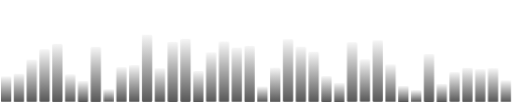
t = 0.00 s
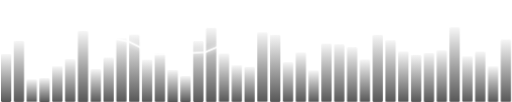
t = 1.17 s
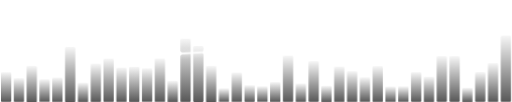
t = 2.33 s
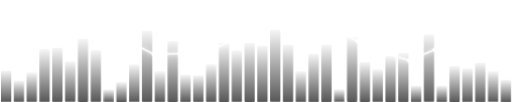
t = 3.50 s
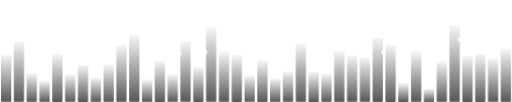
t = 4.67 s
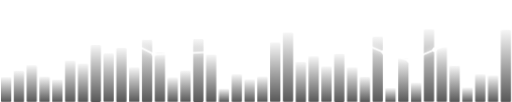
t = 5.83 s

The animated SVG that drew these frames (rendered in a browser with its animation timeline set to each time). Animation: 3 CSS @keyframes rules; one cycle of 7.00 s, repeats indefinitely.

<svg xmlns="http://www.w3.org/2000/svg" viewBox="0 0 800 160" width="800" height="160">
<defs>
<linearGradient id="g" x1="0" y1="1" x2="0" y2="0"><stop offset="0" stop-color="#3a3a3a"/><stop offset="1" stop-color="#f5f5f5"/></linearGradient>
</defs>
<style>
.b{fill:url(#g);opacity:.85;transform-box:fill-box;transform-origin:bottom;animation-name:grow;animation-iteration-count:infinite;animation-direction:alternate;animation-timing-function:ease-in-out}
@keyframes grow{from{transform:scaleY(var(--lo))}to{transform:scaleY(var(--hi))}}
.l{fill:none;stroke:#ffffff;stroke-width:2.5;stroke-linejoin:round;stroke-dasharray:1200;stroke-dashoffset:1200;animation:draw 4s ease-in-out infinite;filter:drop-shadow(0 0 4px #ffffff)}
@keyframes draw{0%{stroke-dashoffset:1200}60%,85%{stroke-dashoffset:0}100%{stroke-dashoffset:-1200}}
.d{fill:#ffffff;opacity:0;animation:pop 4s ease-in-out infinite}
@keyframes pop{0%,10%{opacity:0}30%,85%{opacity:1}100%{opacity:0}}
</style>
<rect class="b" x="0.0" y="40" width="16.1" height="120" rx="2" style="animation-duration:1.59s;animation-delay:-0.3s;--lo:0.31;--hi:0.63"/><rect class="b" x="20.1" y="40" width="16.1" height="120" rx="2" style="animation-duration:1.84s;animation-delay:-0.73s;--lo:0.16;--hi:0.8"/><rect class="b" x="40.2" y="40" width="16.1" height="120" rx="2" style="animation-duration:1.24s;animation-delay:-0.87s;--lo:0.17;--hi:0.64"/><rect class="b" x="60.3" y="40" width="16.1" height="120" rx="2" style="animation-duration:1.71s;animation-delay:-1.65s;--lo:0.18;--hi:0.69"/><rect class="b" x="80.4" y="40" width="16.1" height="120" rx="2" style="animation-duration:1.95s;animation-delay:-1.9s;--lo:0.29;--hi:0.76"/><rect class="b" x="100.5" y="40" width="16.1" height="120" rx="2" style="animation-duration:2.37s;animation-delay:-0.09s;--lo:0.36;--hi:0.72"/><rect class="b" x="120.6" y="40" width="16.1" height="120" rx="2" style="animation-duration:1.37s;animation-delay:-0.24s;--lo:0.23;--hi:0.93"/><rect class="b" x="140.7" y="40" width="16.1" height="120" rx="2" style="animation-duration:1.42s;animation-delay:-1.16s;--lo:0.31;--hi:0.75"/><rect class="b" x="160.8" y="40" width="16.1" height="120" rx="2" style="animation-duration:1.86s;animation-delay:-0.13s;--lo:0.16;--hi:0.68"/><rect class="b" x="180.9" y="40" width="16.1" height="120" rx="2" style="animation-duration:2.02s;animation-delay:-0.86s;--lo:0.23;--hi:0.83"/><rect class="b" x="201.0" y="40" width="16.1" height="120" rx="2" style="animation-duration:1.74s;animation-delay:-0.6s;--lo:0.35;--hi:0.88"/><rect class="b" x="221.1" y="40" width="16.1" height="120" rx="2" style="animation-duration:1.49s;animation-delay:-1.15s;--lo:0.28;--hi:0.95"/><rect class="b" x="241.2" y="40" width="16.1" height="120" rx="2" style="animation-duration:2.08s;animation-delay:-0.58s;--lo:0.4;--hi:0.65"/><rect class="b" x="261.3" y="40" width="16.1" height="120" rx="2" style="animation-duration:1.7s;animation-delay:-1.51s;--lo:0.19;--hi:0.8"/><rect class="b" x="281.4" y="40" width="16.1" height="120" rx="2" style="animation-duration:1.25s;animation-delay:-1.34s;--lo:0.34;--hi:0.83"/><rect class="b" x="301.5" y="40" width="16.1" height="120" rx="2" style="animation-duration:2.25s;animation-delay:-0.63s;--lo:0.32;--hi:0.84"/><rect class="b" x="321.6" y="40" width="16.1" height="120" rx="2" style="animation-duration:1.9s;animation-delay:-0.91s;--lo:0.36;--hi:0.98"/><rect class="b" x="341.7" y="40" width="16.1" height="120" rx="2" style="animation-duration:1.77s;animation-delay:-1.33s;--lo:0.17;--hi:0.88"/><rect class="b" x="361.8" y="40" width="16.1" height="120" rx="2" style="animation-duration:1.98s;animation-delay:-1.99s;--lo:0.36;--hi:0.71"/><rect class="b" x="381.9" y="40" width="16.1" height="120" rx="2" style="animation-duration:1.66s;animation-delay:-1.34s;--lo:0.16;--hi:0.78"/><rect class="b" x="402.0" y="40" width="16.1" height="120" rx="2" style="animation-duration:1.4s;animation-delay:-0.23s;--lo:0.16;--hi:0.91"/><rect class="b" x="422.1" y="40" width="16.1" height="120" rx="2" style="animation-duration:1.36s;animation-delay:-0.5s;--lo:0.25;--hi:0.95"/><rect class="b" x="442.2" y="40" width="16.1" height="120" rx="2" style="animation-duration:1.3s;animation-delay:-0.9s;--lo:0.29;--hi:0.95"/><rect class="b" x="462.3" y="40" width="16.1" height="120" rx="2" style="animation-duration:2.18s;animation-delay:-1.73s;--lo:0.22;--hi:0.77"/><rect class="b" x="482.4" y="40" width="16.1" height="120" rx="2" style="animation-duration:1.63s;animation-delay:-1.77s;--lo:0.39;--hi:0.66"/><rect class="b" x="502.5" y="40" width="16.1" height="120" rx="2" style="animation-duration:1.41s;animation-delay:-0.46s;--lo:0.21;--hi:0.79"/><rect class="b" x="522.6" y="40" width="16.1" height="120" rx="2" style="animation-duration:1.91s;animation-delay:-0.53s;--lo:0.15;--hi:0.77"/><rect class="b" x="542.7" y="40" width="16.1" height="120" rx="2" style="animation-duration:1.64s;animation-delay:-1.13s;--lo:0.39;--hi:0.88"/><rect class="b" x="562.8" y="40" width="16.1" height="120" rx="2" style="animation-duration:1.82s;animation-delay:-1.24s;--lo:0.32;--hi:0.62"/><rect class="b" x="582.9" y="40" width="16.1" height="120" rx="2" style="animation-duration:2.28s;animation-delay:-1.56s;--lo:0.37;--hi:0.92"/><rect class="b" x="603.0" y="40" width="16.1" height="120" rx="2" style="animation-duration:1.67s;animation-delay:-0.8s;--lo:0.18;--hi:0.85"/><rect class="b" x="623.1" y="40" width="16.1" height="120" rx="2" style="animation-duration:1.27s;animation-delay:-0.13s;--lo:0.2;--hi:0.66"/><rect class="b" x="643.2" y="40" width="16.1" height="120" rx="2" style="animation-duration:1.61s;animation-delay:-0.11s;--lo:0.15;--hi:0.66"/><rect class="b" x="663.3" y="40" width="16.1" height="120" rx="2" style="animation-duration:1.32s;animation-delay:-0.73s;--lo:0.16;--hi:0.95"/><rect class="b" x="683.4" y="40" width="16.1" height="120" rx="2" style="animation-duration:1.94s;animation-delay:-0.3s;--lo:0.21;--hi:0.74"/><rect class="b" x="703.5" y="40" width="16.1" height="120" rx="2" style="animation-duration:1.64s;animation-delay:-0.25s;--lo:0.36;--hi:1.0"/><rect class="b" x="723.6" y="40" width="16.1" height="120" rx="2" style="animation-duration:1.76s;animation-delay:-0.97s;--lo:0.17;--hi:0.64"/><rect class="b" x="743.7" y="40" width="16.1" height="120" rx="2" style="animation-duration:1.61s;animation-delay:-0.53s;--lo:0.36;--hi:0.66"/><rect class="b" x="763.8" y="40" width="16.1" height="120" rx="2" style="animation-duration:1.23s;animation-delay:-1.9s;--lo:0.28;--hi:0.66"/><rect class="b" x="783.9" y="40" width="16.1" height="120" rx="2" style="animation-duration:1.85s;animation-delay:-0.05s;--lo:0.28;--hi:0.99"/>
<path class="l" d="M0,53 L40,37 L80,35 L120,37 L160,57 L200,65 L240,85 L280,84 L320,82 L360,65 L400,34 L440,21 L480,27 L520,44 L560,65 L600,82 L640,95 L680,78 L720,62 L760,49 L800,40"/>
<circle cx="0" cy="53" r="3.5" class="d" style="animation-delay:0.00s"/><circle cx="40" cy="37" r="3.5" class="d" style="animation-delay:0.15s"/><circle cx="80" cy="35" r="3.5" class="d" style="animation-delay:0.30s"/><circle cx="120" cy="37" r="3.5" class="d" style="animation-delay:0.45s"/><circle cx="160" cy="57" r="3.5" class="d" style="animation-delay:0.60s"/><circle cx="200" cy="65" r="3.5" class="d" style="animation-delay:0.75s"/><circle cx="240" cy="85" r="3.5" class="d" style="animation-delay:0.90s"/><circle cx="280" cy="84" r="3.5" class="d" style="animation-delay:1.05s"/><circle cx="320" cy="82" r="3.5" class="d" style="animation-delay:1.20s"/><circle cx="360" cy="65" r="3.5" class="d" style="animation-delay:1.35s"/><circle cx="400" cy="34" r="3.5" class="d" style="animation-delay:1.50s"/><circle cx="440" cy="21" r="3.5" class="d" style="animation-delay:1.65s"/><circle cx="480" cy="27" r="3.5" class="d" style="animation-delay:1.80s"/><circle cx="520" cy="44" r="3.5" class="d" style="animation-delay:1.95s"/><circle cx="560" cy="65" r="3.5" class="d" style="animation-delay:2.10s"/><circle cx="600" cy="82" r="3.5" class="d" style="animation-delay:2.25s"/><circle cx="640" cy="95" r="3.5" class="d" style="animation-delay:2.40s"/><circle cx="680" cy="78" r="3.5" class="d" style="animation-delay:2.55s"/><circle cx="720" cy="62" r="3.5" class="d" style="animation-delay:2.70s"/><circle cx="760" cy="49" r="3.5" class="d" style="animation-delay:2.85s"/><circle cx="800" cy="40" r="3.5" class="d" style="animation-delay:3.00s"/>
</svg>
